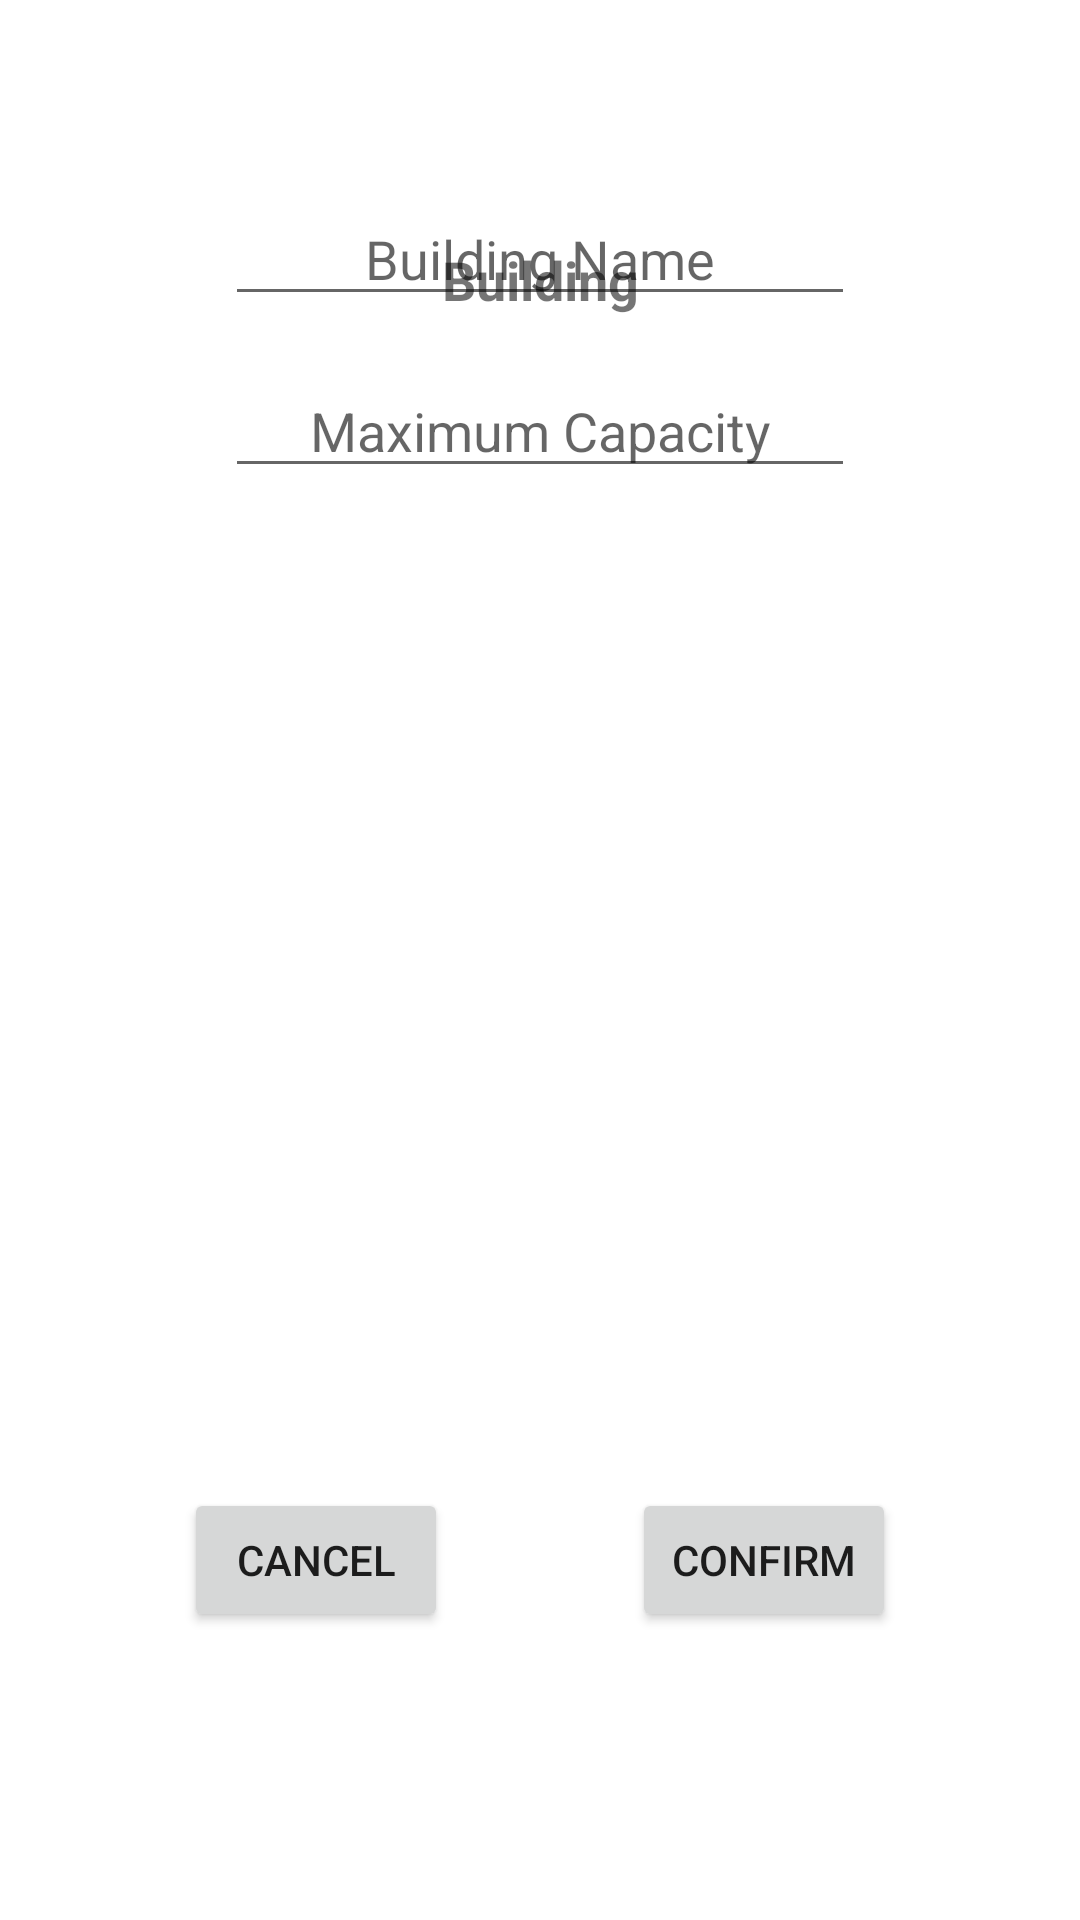

Produce the Android XML layout that renders to this screen, including the resource entries it uses.
<!-- AndroidManifest.xml: application theme Theme.TrojanCheckInOut -->
<!-- res/layout/fragment_building_changes.xml -->
<?xml version="1.0" encoding="utf-8"?>
<FrameLayout xmlns:android="http://schemas.android.com/apk/res/android"
    xmlns:app="http://schemas.android.com/apk/res-auto"
    xmlns:tools="http://schemas.android.com/tools"
    android:layout_width="match_parent"
    android:layout_height="match_parent"
    android:background="?android:windowBackground"
    android:clickable="true"
    tools:context=".BuildingChanges">

    <androidx.constraintlayout.widget.ConstraintLayout
        android:layout_width="match_parent"
        android:layout_height="match_parent">

        <EditText
            android:id="@+id/edtBcName"
            android:layout_width="wrap_content"
            android:layout_height="wrap_content"
            android:layout_marginTop="64dp"
            android:ems="10"
            android:hint="Building Name"
            android:inputType="textPersonName"
            android:textAlignment="center"
            app:layout_constraintEnd_toEndOf="parent"
            app:layout_constraintStart_toStartOf="parent"
            app:layout_constraintTop_toTopOf="parent" />

        <EditText
            android:id="@+id/edtBcMaxCap"
            android:layout_width="wrap_content"
            android:layout_height="wrap_content"
            android:layout_marginTop="16dp"
            android:ems="10"
            android:hint="Maximum Capacity"
            android:inputType="number"
            android:textAlignment="center"
            app:layout_constraintEnd_toEndOf="parent"
            app:layout_constraintStart_toStartOf="parent"
            app:layout_constraintTop_toBottomOf="@+id/edtBcName" />

        <Button
            android:id="@+id/btnBcConfirm"
            android:layout_width="wrap_content"
            android:layout_height="wrap_content"
            android:layout_marginBottom="96dp"
            android:text="Confirm"
            app:layout_constraintBottom_toBottomOf="parent"
            app:layout_constraintEnd_toEndOf="parent"
            app:layout_constraintHorizontal_bias="0.5"
            app:layout_constraintStart_toEndOf="@+id/btnBcCancel" />

        <Button
            android:id="@+id/btnBcCancel"
            android:layout_width="wrap_content"
            android:layout_height="wrap_content"
            android:layout_marginBottom="96dp"
            android:text="Cancel"
            app:layout_constraintBottom_toBottomOf="parent"
            app:layout_constraintEnd_toStartOf="@+id/btnBcConfirm"
            app:layout_constraintHorizontal_bias="0.5"
            app:layout_constraintStart_toStartOf="parent" />

        <TextView
            android:id="@+id/txtBcName"
            android:layout_width="wrap_content"
            android:layout_height="wrap_content"
            android:layout_marginBottom="16dp"
            android:text="Building"
            android:textSize="18sp"
            android:textStyle="bold"
            app:layout_constraintBottom_toTopOf="@+id/edtBcMaxCap"
            app:layout_constraintEnd_toEndOf="parent"
            app:layout_constraintStart_toStartOf="parent"
            tools:visibility="invisible" />

        <ProgressBar
            android:id="@+id/pbBcLoading"
            android:layout_width="wrap_content"
            android:layout_height="wrap_content"
            android:layout_marginBottom="192dp"
            android:indeterminate="true"
            android:visibility="invisible"
            app:layout_constraintBottom_toBottomOf="parent"
            app:layout_constraintEnd_toEndOf="parent"
            app:layout_constraintStart_toStartOf="parent" />

        <ImageView
            android:id="@+id/imgBcQR"
            android:layout_width="wrap_content"
            android:layout_height="wrap_content"
            android:visibility="invisible"
            app:layout_constraintEnd_toEndOf="parent"
            app:layout_constraintStart_toStartOf="parent"
            app:layout_constraintTop_toTopOf="@id/edtBcMaxCap"
            tools:layout_editor_absoluteY="125dp"
            tools:src="@tools:sample/avatars" />

    </androidx.constraintlayout.widget.ConstraintLayout>

</FrameLayout>
<!-- resources referenced by this layout -->
<resources>
  <style name="Theme.TrojanCheckInOut" parent="Theme.MaterialComponents.DayNight.DarkActionBar">
          
          <item name="colorPrimary">@color/cardinal</item>
          <item name="colorPrimaryVariant">@color/cardinal_dark</item>
          <item name="colorOnPrimary">@color/white</item>
          
          <item name="colorSecondary">@color/gold</item>
          <item name="colorSecondaryVariant">@color/gold_dark</item>
          <item name="colorOnSecondary">@color/black</item>
          
          <item name="android:statusBarColor" tools:targetApi="l">?attr/colorPrimaryVariant</item>
          
      </style>
  <color name="cardinal">#9F1313</color>
  <color name="cardinal_dark">#990000</color>
  <color name="white">#FFFFFFFF</color>
  <color name="gold">#FFD700</color>
  <color name="gold_dark">#FFC107</color>
  <color name="black">#FF000000</color>
</resources>
